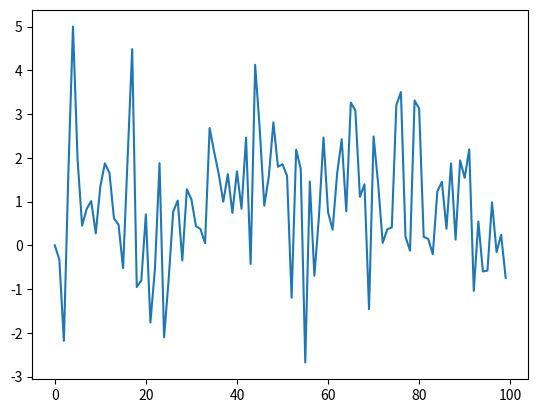

Generate this figure with matplotlib:
import numpy as np
import matplotlib.pyplot as plt

TRIALS = int(1e4)
BETA = 2

RUN_TIME = 100
MU = np.zeros(RUN_TIME)

P = 7
N = 20


class Test():

    def __init__(self):
        self.run_test()

    def run_test(self):

        mu = np.zeros(RUN_TIME)

        for iter in range(1, RUN_TIME):

            pattern = self.generate_pattern(-1)
            weights = np.zeros([N, N])

            for i in range(1, np.size(weights, 0)):
                for j in range(1, np.size(weights, 1)):
                    w = 0

                    if i != j:
                        for k in range(1, np.size(pattern, 0)):
                            w = w + pattern[k, i]*pattern[k, j]
                    weights[i, j] = w/N

            rand_pos = np.random.randint(1, N, TRIALS)
            s_prime = pattern[1]

            for t in range(TRIALS):

                bM = np.sum(weights[rand_pos[t]]*s_prime)
                pB = 1 / (1+np.exp(-2*BETA*bM))

                if np.random.rand() < pB:
                    s_prime[rand_pos[t]] = 1
                else:
                    s_prime[rand_pos[t]] = -1

                n_sum = np.sum(s_prime * pattern) / N
                mu[iter] += n_sum/TRIALS

        plt.plot(mu)
        plt.show()

    def generate_pattern(self, replacement):

        pattern = np.random.randint(0, 2, [N, N])
        pattern[np.where(pattern == 0)] = replacement
        return pattern


run = Test()
